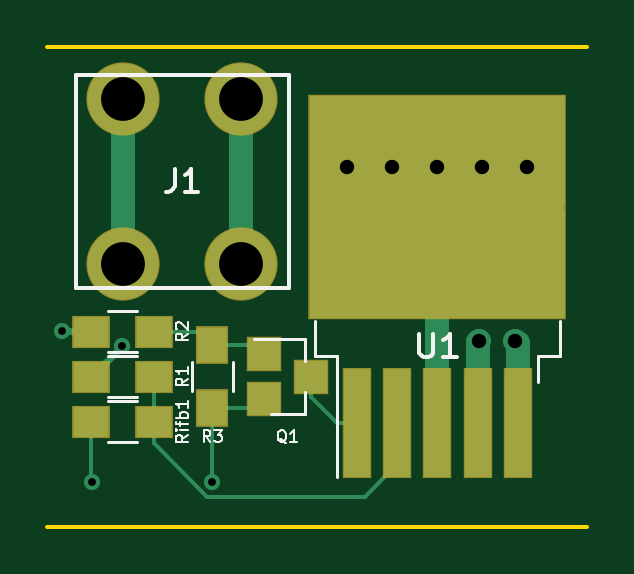
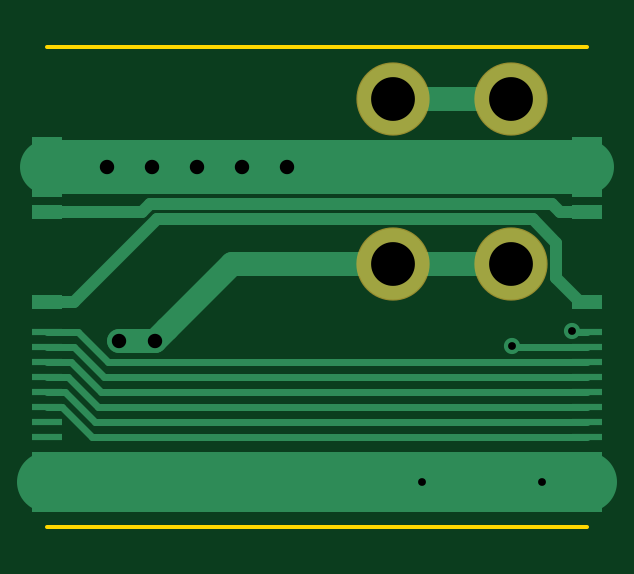
Circuit board: 8 layer files. Board 22.9 x 20.3 mm.
- bottom_copper: switch-highside-10a-B.Cu.gbr (3620 bytes)
- bottom_mask: switch-highside-10a-B.Mask.gbr (411 bytes)
- bottom_silk: switch-highside-10a-B.SilkS.gbr (297 bytes)
- outline: switch-highside-10a-Edge.Cuts.gbr (399 bytes)
- top_copper: switch-highside-10a-F.Cu.gbr (3048 bytes)
- top_mask: switch-highside-10a-F.Mask.gbr (947 bytes)
- top_silk: switch-highside-10a-F.SilkS.gbr (5159 bytes)
- drill: switch-highside-10a.drl (390 bytes)

=== bottom_copper: switch-highside-10a-B.Cu.gbr ===
G04 #@! TF.FileFunction,Copper,L2,Bot,Signal*
%FSLAX46Y46*%
G04 Gerber Fmt 4.6, Leading zero omitted, Abs format (unit mm)*
G04 Created by KiCad (PCBNEW 4.0.7-e2-6376~58~ubuntu16.04.1) date Tue Jan 16 19:55:07 2018*
%MOMM*%
%LPD*%
G01*
G04 APERTURE LIST*
%ADD10C,0.100000*%
%ADD11C,3.000000*%
%ADD12R,1.270000X2.540000*%
%ADD13R,1.270000X0.635000*%
%ADD14R,1.270000X0.304800*%
%ADD15C,1.000000*%
%ADD16C,0.685800*%
%ADD17C,1.000000*%
%ADD18C,0.152400*%
%ADD19C,2.540000*%
%ADD20C,0.300000*%
%ADD21C,2.286000*%
%ADD22C,0.508000*%
G04 APERTURE END LIST*
D10*
D11*
X3215000Y16200000D03*
X8215000Y16200000D03*
X8215000Y9200000D03*
X3215000Y9200000D03*
D12*
X0Y13335000D03*
X0Y0D03*
D13*
X0Y11430000D03*
D14*
X0Y6350000D03*
X0Y5715000D03*
X0Y5080000D03*
X0Y4445000D03*
X0Y3810000D03*
X0Y3175000D03*
X0Y2540000D03*
X0Y1905000D03*
D13*
X0Y7620000D03*
D12*
X22860000Y13335000D03*
X22860000Y0D03*
D13*
X22860000Y11430000D03*
D14*
X22860000Y6350000D03*
X22860000Y5715000D03*
X22860000Y5080000D03*
X22860000Y4445000D03*
X22860000Y3810000D03*
X22860000Y3175000D03*
X22860000Y2540000D03*
X22860000Y1905000D03*
D13*
X22860000Y7620000D03*
D15*
X19811982Y5969000D03*
X18288000Y5969000D03*
D16*
X6985000Y10D03*
X1905000Y0D03*
X3175000Y5725310D03*
D15*
X18415000Y13335000D03*
X16510000Y13335000D03*
X14605000Y13335000D03*
X20320000Y13335000D03*
X12700000Y13335000D03*
D16*
X635000Y6362702D03*
D17*
X18288000Y5969000D02*
X19811982Y5969000D01*
X15057000Y9200000D02*
X17788001Y6468999D01*
X8215000Y9200000D02*
X15057000Y9200000D01*
X17788001Y6468999D02*
X18288000Y5969000D01*
X8215000Y9200000D02*
X3215000Y9200000D01*
X8215000Y16200000D02*
X3215000Y16200000D01*
D18*
X6985000Y0D02*
X6985000Y10D01*
D19*
X3175000Y0D02*
X6985000Y0D01*
X6985000Y0D02*
X22860000Y0D01*
X0Y0D02*
X1905000Y0D01*
X1905000Y0D02*
X3175000Y0D01*
D20*
X3164690Y5715000D02*
X3175000Y5725310D01*
X0Y5715000D02*
X3164690Y5715000D01*
D21*
X17907000Y13335000D02*
X19304000Y13335000D01*
X16256000Y13335000D02*
X17907000Y13335000D01*
X14859000Y13335000D02*
X16256000Y13335000D01*
X0Y13335000D02*
X14859000Y13335000D01*
X19304000Y13335000D02*
X22860000Y13335000D01*
D18*
X19285000Y14055000D02*
X19285000Y13354000D01*
X19285000Y13354000D02*
X19304000Y13335000D01*
D22*
X22860000Y11430000D02*
X18840960Y11430000D01*
X18840960Y11430000D02*
X18504149Y11766811D01*
X18504149Y11766811D02*
X1479811Y11766811D01*
X1479811Y11766811D02*
X1143000Y11430000D01*
X1143000Y11430000D02*
X0Y11430000D01*
D20*
X21570782Y6350000D02*
X21925000Y6350000D01*
X21925000Y6350000D02*
X22860000Y6350000D01*
X20300782Y5080000D02*
X21570782Y6350000D01*
X0Y5080000D02*
X20300782Y5080000D01*
X0Y4445000D02*
X20447000Y4445000D01*
X20447000Y4445000D02*
X21717000Y5715000D01*
X21717000Y5715000D02*
X22860000Y5715000D01*
X0Y3810000D02*
X20574000Y3810000D01*
X20574000Y3810000D02*
X21844000Y5080000D01*
X21844000Y5080000D02*
X22860000Y5080000D01*
X0Y3175000D02*
X20701000Y3175000D01*
X20701000Y3175000D02*
X21971000Y4445000D01*
X21971000Y4445000D02*
X22860000Y4445000D01*
X0Y2540000D02*
X20828000Y2540000D01*
X20828000Y2540000D02*
X22098000Y3810000D01*
X22098000Y3810000D02*
X22860000Y3810000D01*
X0Y1905000D02*
X20955000Y1905000D01*
X20955000Y1905000D02*
X22225000Y3175000D01*
X22225000Y3175000D02*
X22860000Y3175000D01*
D22*
X0Y7620000D02*
X317500Y7620000D01*
X1308599Y10115073D02*
X2299927Y11106401D01*
X317500Y7620000D02*
X1308599Y8611099D01*
X1308599Y8611099D02*
X1308599Y10115073D01*
X2299927Y11106401D02*
X18230599Y11106401D01*
X18230599Y11106401D02*
X21717000Y7620000D01*
X21717000Y7620000D02*
X22860000Y7620000D01*
D20*
X0Y6350000D02*
X622298Y6350000D01*
D18*
X622298Y6350000D02*
X635000Y6362702D01*
M02*

=== bottom_mask: switch-highside-10a-B.Mask.gbr ===
G04 #@! TF.FileFunction,Soldermask,Bot*
%FSLAX46Y46*%
G04 Gerber Fmt 4.6, Leading zero omitted, Abs format (unit mm)*
G04 Created by KiCad (PCBNEW 4.0.7-e2-6376~58~ubuntu16.04.1) date Tue Jan 16 19:55:07 2018*
%MOMM*%
%LPD*%
G01*
G04 APERTURE LIST*
%ADD10C,0.100000*%
%ADD11C,3.101600*%
G04 APERTURE END LIST*
D10*
D11*
X3215000Y16200000D03*
X8215000Y16200000D03*
X8215000Y9200000D03*
X3215000Y9200000D03*
M02*

=== bottom_silk: switch-highside-10a-B.SilkS.gbr ===
G04 #@! TF.FileFunction,Legend,Bot*
%FSLAX46Y46*%
G04 Gerber Fmt 4.6, Leading zero omitted, Abs format (unit mm)*
G04 Created by KiCad (PCBNEW 4.0.7-e2-6376~58~ubuntu16.04.1) date Tue Jan 16 19:55:07 2018*
%MOMM*%
%LPD*%
G01*
G04 APERTURE LIST*
%ADD10C,0.100000*%
G04 APERTURE END LIST*
D10*
M02*

=== outline: switch-highside-10a-Edge.Cuts.gbr ===
G04 #@! TF.FileFunction,Profile,NP*
%FSLAX46Y46*%
G04 Gerber Fmt 4.6, Leading zero omitted, Abs format (unit mm)*
G04 Created by KiCad (PCBNEW 4.0.7-e2-6376~58~ubuntu16.04.1) date Tue Jan 16 19:55:07 2018*
%MOMM*%
%LPD*%
G01*
G04 APERTURE LIST*
%ADD10C,0.100000*%
%ADD11C,0.150000*%
G04 APERTURE END LIST*
D10*
D11*
X22860000Y-1905000D02*
X0Y-1905000D01*
X0Y18415000D02*
X22860000Y18415000D01*
M02*

=== top_copper: switch-highside-10a-F.Cu.gbr ===
G04 #@! TF.FileFunction,Copper,L1,Top,Signal*
%FSLAX46Y46*%
G04 Gerber Fmt 4.6, Leading zero omitted, Abs format (unit mm)*
G04 Created by KiCad (PCBNEW 4.0.7-e2-6376~58~ubuntu16.04.1) date Tue Jan 16 19:55:07 2018*
%MOMM*%
%LPD*%
G01*
G04 APERTURE LIST*
%ADD10C,0.100000*%
%ADD11C,3.000000*%
%ADD12R,1.400000X1.400000*%
%ADD13R,1.500000X1.300000*%
%ADD14R,1.100000X4.600000*%
%ADD15R,10.800000X9.400000*%
%ADD16R,5.250000X4.550000*%
%ADD17R,1.300000X1.500000*%
%ADD18C,1.000000*%
%ADD19C,0.685800*%
%ADD20C,1.016000*%
%ADD21C,1.000000*%
%ADD22C,0.152400*%
%ADD23C,0.300000*%
G04 APERTURE END LIST*
D10*
D11*
X3215000Y16200000D03*
X8215000Y16200000D03*
X8215000Y9200000D03*
X3215000Y9200000D03*
D12*
X9160000Y5395000D03*
X9160000Y3495000D03*
X11160000Y4445000D03*
D13*
X4525000Y4445000D03*
X1825000Y4445000D03*
X4525000Y2540000D03*
X1825000Y2540000D03*
D14*
X13110000Y2480000D03*
X14810000Y2480000D03*
X16510000Y2480000D03*
X18210000Y2480000D03*
X19910000Y2480000D03*
D15*
X16510000Y11630000D03*
D16*
X19285000Y14055000D03*
X13735000Y9205000D03*
X13735000Y14055000D03*
X19285000Y9205000D03*
D13*
X4525000Y6350000D03*
X1825000Y6350000D03*
D17*
X6985000Y3095000D03*
X6985000Y5795000D03*
D18*
X19811982Y5969000D03*
X18288000Y5969000D03*
D19*
X6985000Y10D03*
X1905000Y0D03*
X3175000Y5725310D03*
D18*
X18415000Y13335000D03*
X16510000Y13335000D03*
X14605000Y13335000D03*
X20320000Y13335000D03*
X12700000Y13335000D03*
D19*
X635000Y6362702D03*
D20*
X19910000Y5870982D02*
X19811982Y5969000D01*
X19910000Y2480000D02*
X19910000Y5870982D01*
X18210000Y5891000D02*
X18288000Y5969000D01*
X18210000Y2480000D02*
X18210000Y5891000D01*
D21*
X3215000Y16200000D02*
X3215000Y9200000D01*
X8215000Y16200000D02*
X8215000Y9200000D01*
D22*
X6985000Y5795000D02*
X8760000Y5795000D01*
X8760000Y5795000D02*
X9160000Y5395000D01*
X4525000Y6350000D02*
X6430000Y6350000D01*
X6430000Y6350000D02*
X6985000Y5795000D01*
X6985000Y3095000D02*
X6985000Y10D01*
X1825000Y2540000D02*
X1825000Y80000D01*
X1825000Y80000D02*
X1905000Y0D01*
X6985000Y3095000D02*
X8760000Y3095000D01*
X8760000Y3095000D02*
X9160000Y3495000D01*
X11160000Y4445000D02*
X11160000Y3592600D01*
X12407600Y2480000D02*
X13110000Y2480000D01*
X11160000Y3592600D02*
X12272600Y2480000D01*
X12272600Y2480000D02*
X12407600Y2480000D01*
X13050000Y2540000D02*
X13110000Y2480000D01*
X14810000Y2480000D02*
X14810000Y730000D01*
X6774178Y-635000D02*
X4525000Y1614178D01*
X14810000Y730000D02*
X13445000Y-635000D01*
X13445000Y-635000D02*
X6774178Y-635000D01*
X4525000Y1614178D02*
X4525000Y1737600D01*
X4525000Y1737600D02*
X4525000Y2540000D01*
X4525000Y2540000D02*
X4525000Y3342400D01*
X4525000Y3342400D02*
X4525000Y4445000D01*
D23*
X2832101Y5382411D02*
X3175000Y5725310D01*
X1905000Y4445000D02*
X1905000Y4455310D01*
X1905000Y4455310D02*
X2832101Y5382411D01*
D22*
X1905000Y4445000D02*
X1825000Y4445000D01*
D20*
X16510000Y2480000D02*
X16510000Y8890000D01*
X16510000Y8890000D02*
X14050000Y8890000D01*
X14050000Y8890000D02*
X13735000Y9205000D01*
D23*
X635000Y6362702D02*
X1812298Y6362702D01*
D22*
X1812298Y6362702D02*
X1825000Y6350000D01*
M02*

=== top_mask: switch-highside-10a-F.Mask.gbr ===
G04 #@! TF.FileFunction,Soldermask,Top*
%FSLAX46Y46*%
G04 Gerber Fmt 4.6, Leading zero omitted, Abs format (unit mm)*
G04 Created by KiCad (PCBNEW 4.0.7-e2-6376~58~ubuntu16.04.1) date Tue Jan 16 19:55:07 2018*
%MOMM*%
%LPD*%
G01*
G04 APERTURE LIST*
%ADD10C,0.100000*%
%ADD11C,3.101600*%
%ADD12R,1.501600X1.501600*%
%ADD13R,1.601600X1.401600*%
%ADD14R,1.201600X4.701600*%
%ADD15R,10.901600X9.501600*%
%ADD16R,1.401600X1.601600*%
G04 APERTURE END LIST*
D10*
D11*
X3215000Y16200000D03*
X8215000Y16200000D03*
X8215000Y9200000D03*
X3215000Y9200000D03*
D12*
X9160000Y5395000D03*
X9160000Y3495000D03*
X11160000Y4445000D03*
D13*
X4525000Y4445000D03*
X1825000Y4445000D03*
X4525000Y2540000D03*
X1825000Y2540000D03*
D14*
X13110000Y2480000D03*
X14810000Y2480000D03*
X16510000Y2480000D03*
X18210000Y2480000D03*
X19910000Y2480000D03*
D15*
X16510000Y11630000D03*
D13*
X4525000Y6350000D03*
X1825000Y6350000D03*
D16*
X6985000Y3095000D03*
X6985000Y5795000D03*
M02*

=== top_silk: switch-highside-10a-F.SilkS.gbr ===
G04 #@! TF.FileFunction,Legend,Top*
%FSLAX46Y46*%
G04 Gerber Fmt 4.6, Leading zero omitted, Abs format (unit mm)*
G04 Created by KiCad (PCBNEW 4.0.7-e2-6376~58~ubuntu16.04.1) date Tue Jan 16 19:55:07 2018*
%MOMM*%
%LPD*%
G01*
G04 APERTURE LIST*
%ADD10C,0.100000*%
%ADD11C,0.150000*%
%ADD12C,0.120000*%
%ADD13C,0.070000*%
G04 APERTURE END LIST*
D10*
D11*
X1215000Y8200000D02*
X1215000Y17200000D01*
X10215000Y8200000D02*
X1215000Y8200000D01*
X10215000Y17200000D02*
X10215000Y8200000D01*
X1215000Y17200000D02*
X10215000Y17200000D01*
D12*
X10920000Y2865000D02*
X10920000Y3795000D01*
X10920000Y6025000D02*
X10920000Y5095000D01*
X10920000Y6025000D02*
X8760000Y6025000D01*
X10920000Y2865000D02*
X9460000Y2865000D01*
X2575000Y5325000D02*
X3775000Y5325000D01*
X3775000Y3565000D02*
X2575000Y3565000D01*
X2575000Y3420000D02*
X3775000Y3420000D01*
X3775000Y1660000D02*
X2575000Y1660000D01*
X11310000Y6805000D02*
X11310000Y5305000D01*
X11310000Y5305000D02*
X12260000Y5305000D01*
X12260000Y5305000D02*
X12260000Y180000D01*
X21710000Y6805000D02*
X21710000Y5305000D01*
X21710000Y5305000D02*
X20760000Y5305000D01*
X20760000Y5305000D02*
X20760000Y4205000D01*
X2575000Y7230000D02*
X3775000Y7230000D01*
X3775000Y5470000D02*
X2575000Y5470000D01*
X7865000Y5045000D02*
X7865000Y3845000D01*
X6105000Y3845000D02*
X6105000Y5045000D01*
D11*
X5381667Y13247619D02*
X5381667Y12533333D01*
X5334047Y12390476D01*
X5238809Y12295238D01*
X5095952Y12247619D01*
X5000714Y12247619D01*
X6381667Y12247619D02*
X5810238Y12247619D01*
X6095952Y12247619D02*
X6095952Y13247619D01*
X6000714Y13104762D01*
X5905476Y13009524D01*
X5810238Y12961905D01*
D13*
X10112381Y1631190D02*
X10064762Y1655000D01*
X10017143Y1702619D01*
X9945714Y1774048D01*
X9898095Y1797857D01*
X9850476Y1797857D01*
X9874286Y1678810D02*
X9826667Y1702619D01*
X9779048Y1750238D01*
X9755238Y1845476D01*
X9755238Y2012143D01*
X9779048Y2107381D01*
X9826667Y2155000D01*
X9874286Y2178810D01*
X9969524Y2178810D01*
X10017143Y2155000D01*
X10064762Y2107381D01*
X10088571Y2012143D01*
X10088571Y1845476D01*
X10064762Y1750238D01*
X10017143Y1702619D01*
X9969524Y1678810D01*
X9874286Y1678810D01*
X10564762Y1678810D02*
X10279048Y1678810D01*
X10421905Y1678810D02*
X10421905Y2178810D01*
X10374286Y2107381D01*
X10326667Y2059762D01*
X10279048Y2035952D01*
X5941190Y4361667D02*
X5703095Y4195000D01*
X5941190Y4075953D02*
X5441190Y4075953D01*
X5441190Y4266429D01*
X5465000Y4314048D01*
X5488810Y4337857D01*
X5536429Y4361667D01*
X5607857Y4361667D01*
X5655476Y4337857D01*
X5679286Y4314048D01*
X5703095Y4266429D01*
X5703095Y4075953D01*
X5941190Y4837857D02*
X5941190Y4552143D01*
X5941190Y4695000D02*
X5441190Y4695000D01*
X5512619Y4647381D01*
X5560238Y4599762D01*
X5584048Y4552143D01*
X5941190Y1968572D02*
X5703095Y1801905D01*
X5941190Y1682858D02*
X5441190Y1682858D01*
X5441190Y1873334D01*
X5465000Y1920953D01*
X5488810Y1944762D01*
X5536429Y1968572D01*
X5607857Y1968572D01*
X5655476Y1944762D01*
X5679286Y1920953D01*
X5703095Y1873334D01*
X5703095Y1682858D01*
X5941190Y2182858D02*
X5607857Y2182858D01*
X5441190Y2182858D02*
X5465000Y2159048D01*
X5488810Y2182858D01*
X5465000Y2206667D01*
X5441190Y2182858D01*
X5488810Y2182858D01*
X5607857Y2349524D02*
X5607857Y2540000D01*
X5941190Y2420953D02*
X5512619Y2420953D01*
X5465000Y2444762D01*
X5441190Y2492381D01*
X5441190Y2540000D01*
X5941190Y2706667D02*
X5441190Y2706667D01*
X5631667Y2706667D02*
X5607857Y2754286D01*
X5607857Y2849524D01*
X5631667Y2897143D01*
X5655476Y2920952D01*
X5703095Y2944762D01*
X5845952Y2944762D01*
X5893571Y2920952D01*
X5917381Y2897143D01*
X5941190Y2849524D01*
X5941190Y2754286D01*
X5917381Y2706667D01*
X5941190Y3420952D02*
X5941190Y3135238D01*
X5941190Y3278095D02*
X5441190Y3278095D01*
X5512619Y3230476D01*
X5560238Y3182857D01*
X5584048Y3135238D01*
D11*
X15748095Y6262619D02*
X15748095Y5453095D01*
X15795714Y5357857D01*
X15843333Y5310238D01*
X15938571Y5262619D01*
X16129048Y5262619D01*
X16224286Y5310238D01*
X16271905Y5357857D01*
X16319524Y5453095D01*
X16319524Y6262619D01*
X17319524Y5262619D02*
X16748095Y5262619D01*
X17033809Y5262619D02*
X17033809Y6262619D01*
X16938571Y6119762D01*
X16843333Y6024524D01*
X16748095Y5976905D01*
D13*
X5941190Y6266667D02*
X5703095Y6100000D01*
X5941190Y5980953D02*
X5441190Y5980953D01*
X5441190Y6171429D01*
X5465000Y6219048D01*
X5488810Y6242857D01*
X5536429Y6266667D01*
X5607857Y6266667D01*
X5655476Y6242857D01*
X5679286Y6219048D01*
X5703095Y6171429D01*
X5703095Y5980953D01*
X5488810Y6457143D02*
X5465000Y6480953D01*
X5441190Y6528572D01*
X5441190Y6647619D01*
X5465000Y6695238D01*
X5488810Y6719048D01*
X5536429Y6742857D01*
X5584048Y6742857D01*
X5655476Y6719048D01*
X5941190Y6433334D01*
X5941190Y6742857D01*
X6901667Y1678810D02*
X6735000Y1916905D01*
X6615953Y1678810D02*
X6615953Y2178810D01*
X6806429Y2178810D01*
X6854048Y2155000D01*
X6877857Y2131190D01*
X6901667Y2083571D01*
X6901667Y2012143D01*
X6877857Y1964524D01*
X6854048Y1940714D01*
X6806429Y1916905D01*
X6615953Y1916905D01*
X7068334Y2178810D02*
X7377857Y2178810D01*
X7211191Y1988333D01*
X7282619Y1988333D01*
X7330238Y1964524D01*
X7354048Y1940714D01*
X7377857Y1893095D01*
X7377857Y1774048D01*
X7354048Y1726429D01*
X7330238Y1702619D01*
X7282619Y1678810D01*
X7139762Y1678810D01*
X7092143Y1702619D01*
X7068334Y1726429D01*
M02*

=== drill: switch-highside-10a.drl ===
M48
;DRILL file {KiCad 4.0.7-e2-6376~58~ubuntu16.04.1} date Tue Jan 16 19:55:10 2018
;FORMAT={-:-/ absolute / inch / decimal}
FMAT,2
INCH,TZ
T1C0.013
T2C0.024
T3C0.073
%
G90
G05
M72
T1
X0.025Y0.2505
X0.075Y0.
X0.125Y0.2254
X0.275Y0.
T2
X0.5Y0.525
X0.575Y0.525
X0.65Y0.525
X0.72Y0.235
X0.725Y0.525
X0.78Y0.235
X0.8Y0.525
T3
X0.1266Y0.6378
X0.1266Y0.3622
X0.3234Y0.6378
X0.3234Y0.3622
T0
M30
